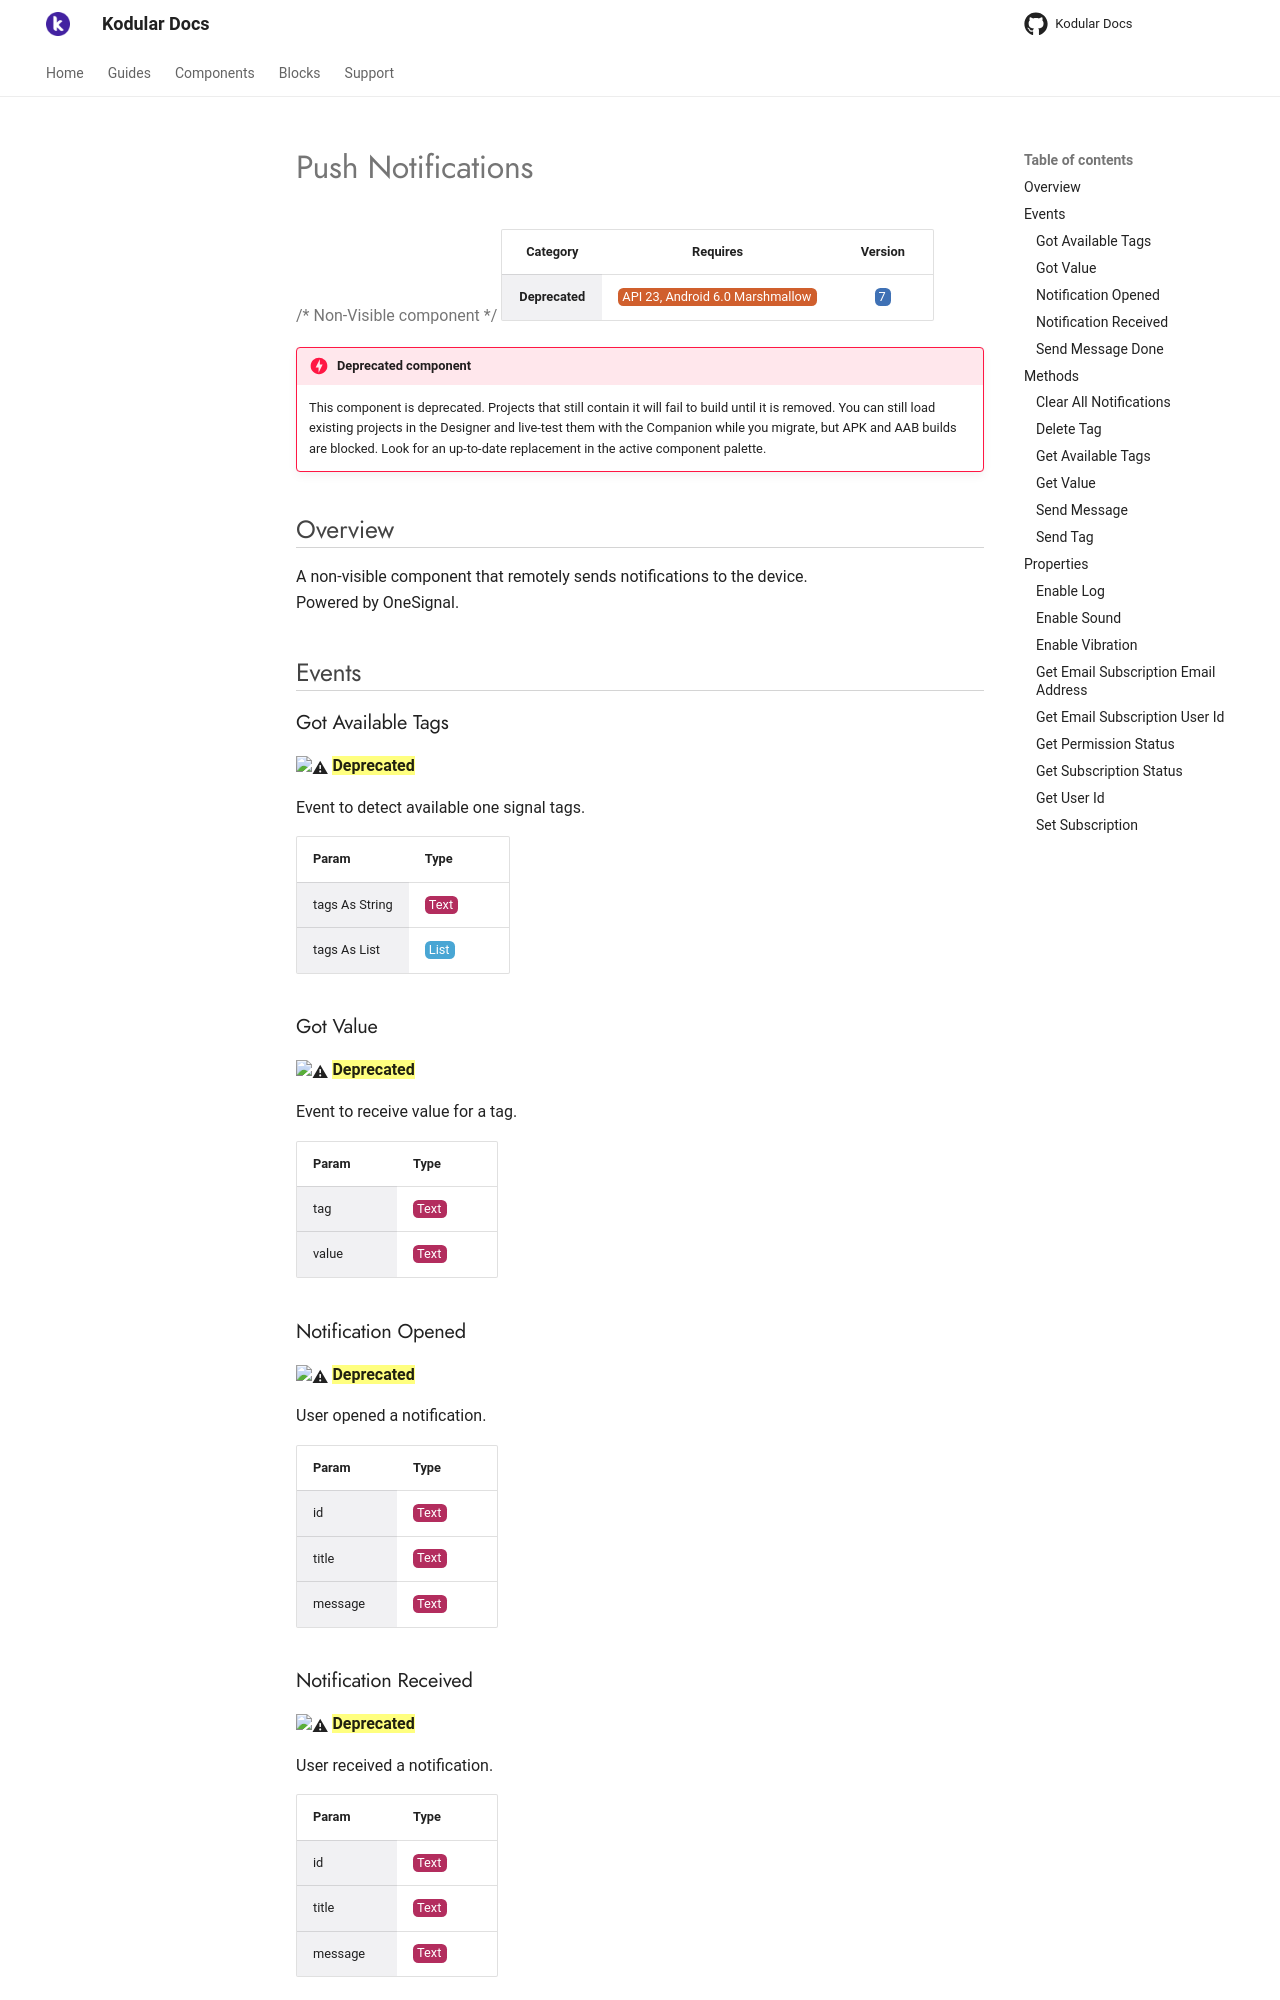

repository: Kodular/Documentation · page: components/deprecated/push-notifications/index.html · generator: jekyll

# Push Notifications

{>> Non-Visible component<<}

| Category | Requires | Version |
|:--------:|:-------:|:--------:|
|**Deprecated**|<span class="chip chip-any">API 23, Android 6.0 Marshmallow</span>|<span class="chip chip-number">7</span>|

!!! danger "Deprecated component"
    This component is deprecated. Projects that still contain it will fail to build until it is removed. You can still load existing projects in the Designer and live-test them with the Companion while you migrate, but APK and AAB builds are blocked. Look for an up-to-date replacement in the active component palette.

## Overview

A non-visible component that remotely sends notifications to the device.  
Powered by OneSignal.

## Events

### Got Available Tags

:warning: ==**Deprecated**==

Event to detect available one signal tags.

<div class="block" ai2-block="event" not-rendered="true" value="%7B%22componentName%22:%20%22Push%20Notifications%22,%20%22name%22:%20%22Got%20Available%20Tags%22,%20%22param%22:%20%5B%22tags%20As%20String%22,%20%22tags%20As%20List%22%5D%7D"></div>

| Param | Type |
|--------|------|
|tags As String|<span class="chip chip-text">Text</span>|
|tags As List|<span class="chip chip-list">List</span>|

### Got Value

:warning: ==**Deprecated**==

Event to receive value for a tag.

<div class="block" ai2-block="event" not-rendered="true" value="%7B%22componentName%22:%20%22Push%20Notifications%22,%20%22name%22:%20%22Got%20Value%22,%20%22param%22:%20%5B%22tag%22,%20%22value%22%5D%7D"></div>

| Param | Type |
|--------|------|
|tag|<span class="chip chip-text">Text</span>|
|value|<span class="chip chip-text">Text</span>|

### Notification Opened

:warning: ==**Deprecated**==

User opened a notification.

<div class="block" ai2-block="event" not-rendered="true" value="%7B%22componentName%22:%20%22Push%20Notifications%22,%20%22name%22:%20%22Notification%20Opened%22,%20%22param%22:%20%5B%22id%22,%20%22title%22,%20%22message%22%5D%7D"></div>

| Param | Type |
|--------|------|
|id|<span class="chip chip-text">Text</span>|
|title|<span class="chip chip-text">Text</span>|
|message|<span class="chip chip-text">Text</span>|

### Notification Received

:warning: ==**Deprecated**==

User received a notification.

<div class="block" ai2-block="event" not-rendered="true" value="%7B%22componentName%22:%20%22Push%20Notifications%22,%20%22name%22:%20%22Notification%20Received%22,%20%22param%22:%20%5B%22id%22,%20%22title%22,%20%22message%22%5D%7D"></div>

| Param | Type |
|--------|------|
|id|<span class="chip chip-text">Text</span>|
|title|<span class="chip chip-text">Text</span>|
|message|<span class="chip chip-text">Text</span>|

### Send Message Done

:warning: ==**Deprecated**==

Returns true if your message was send with success out of your app to all users.

<div class="block" ai2-block="event" not-rendered="true" value="%7B%22componentName%22:%20%22Push%20Notifications%22,%20%22name%22:%20%22Send%20Message%20Done%22,%20%22param%22:%20%5B%22success%22%5D%7D"></div>

| Param | Type |
|--------|------|
|success|<span class="chip chip-boolean">Boolean</span>|

## Methods

### Clear All Notifications

:warning: ==**Deprecated**==

Clear All Notifications.

<div class="block" ai2-block="method" not-rendered="true" value="%7B%22componentName%22:%20%22Push%20Notifications%22,%20%22name%22:%20%22Clear%20All%20Notifications%22,%20%22output%22:%20false,%20%22param%22:%20%5B%5D%7D"></div>
